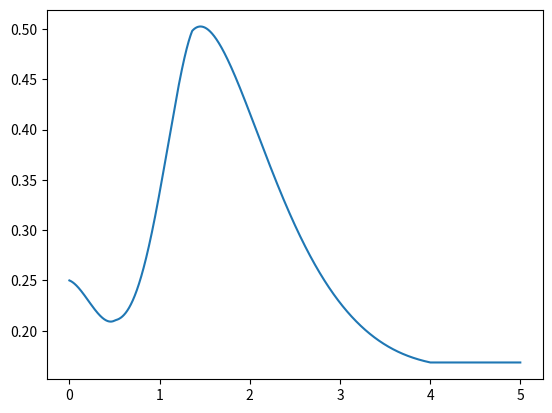

Reproduce this figure in Python.
#Computer new Cd as a function of mach number
# [redacted]
#Retruns new Cd based on the mach number of the rocket for wave drag effects

import numpy as np
import matplotlib.pyplot as plt

#compute mach number
def compMach(ftv , T):
    #convert v from ft/s to m/s
    v = ftv * .3048
    #R is kJ/(kg*K)
    """R??, V??, A??"""
    R = .287
    #Specific heat ratio (gamma) is approx 1.4 for whole domain of temperatures
    gamma = 1.4
    #speed of sound = a, meters/s
    a = (gamma * R * 1000 * T)**.5
    mach = v / a
    return mach

#Takes in a altitude (in feet), converts to meters, then computes
#temperature in degrees C, which is then converted to kelvin
def compTemp(ftx):
    x = ftx * .3048
    """X??,C,T"""
    if(x > 0 and x < 15354.016):
        C = 2.5574 * 10**(-7) * x**2 - 8.8754 * 10**(-3) * x + 18.1061
    elif(x > 15354.016 and x < 49697.695):
        C = 3.6838 * 10**(-8) * x**2 -7.6707 * 10**(-4) * x - 54.7841
    elif(x > 49697.695 and x < 120000):
        C = -2.4347 * 10**(-3) * x + 119.078
    else:
        C = -172
    T = C + 273.15
    return T

#Computes new Cd from the mach number of the rocket and initial Cd
def waveDrag(cd, mach):
    """CD??,ADJ??"""
    adj = cd - .3
    if(mach < .5085):
        nCd = .6827 * mach**3 - .4297 * mach**2 - .0358 * mach + .3 + adj
    elif(mach > .5085 and mach < 1.3618):
        nCd = -0.7809 * mach**4 + 2.324 * mach**3 - 2.0189 * mach**2 + 0.6793 * mach + 0.1837 + adj
    elif(mach > 1.3618 and mach < 4):
        nCd = -.003495 * mach**6 + .07004 * mach**5 -.583 * mach**4 + 2.564 * mach**3 -6.186 * mach**2 + 7.466 * mach -2.923 + adj
    else:
        nCd = .2184 + adj

    return nCd


if __name__=="__main__":
    cd = .25
    ncd = np.array([])
    mach = np.linspace(0,5,10000)
    for i in range(0, np.size(mach)):
        ncd = np.append(ncd, waveDrag(cd, mach[i]))

    plt.plot(mach, ncd)
    plt.show()
